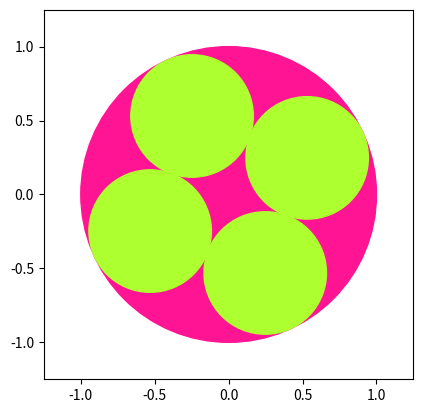

Reproduce this figure in Python.
import numpy as np
import random
from scipy.optimize import minimize
import matplotlib.pyplot as plt
table = np.array(
    [1.000000000000000000000000000000, 0.500000000000000000000000000000, 0.464101615137754587054892683012, 
    0.414213562373095048801688724210, 0.370191908158750137702237641058, 0.333333333333333333333333333333, 
    0.333333333333333333333333333333, 0.302593388348611302909204224934, 0.276768653914155215717770973808, 
    0.262258924190165855095630653709, 0.254854701717148909608835737700, 0.248163470571686841544054487132, 
    0.236067977499789696409173668731, 0.231030727971008638446179972284, 0.221172539086390937264316484926, 
    0.216664742924422421010647936933, 0.208679665570499743200080125264, 0.205604646759568224693193969093, 
    0.205604646759568224693193969093, 0.195224011018748878291305694833, 0.190392146849053511968808973057, 
    0.183833026581681677264411480513, 0.180336009254436500349252193252, 0.176939130595961682695732682453, 
    0.173827661421222233359259594413, 0.171580252187166848283936226172, 0.169307931134573046568970317658, 
    0.166252750038606935814942389058, 0.162903649276644353945069772319, 0.161349109064689865167358846536])
def cons(x):
    d = np.array([])
    for i in range(1, 2*n, 2):
        d = np.append(d, (x[0]-1)**2 - x[i]**2 - x[i+1]**2)
    for i in range(1, 2*n, 2):
        for j in range(i+2, 2*n + 1, 2):
            d = np.append(d, (x[i] - x[j])**2 + (x[i+1] - x[j+1])**2 - 4)
    d = np.append(d, x[0] - 1)
    d = np.append(d, n - x[0])
    return d
def fun(n):
    tmp = 0;
    while (tmp < table[n-1] - 0.001):
        a = np.array([random.uniform(-n,n) for i in range(2*n+1)])
        a[0] = n
        res = minimize(lambda x: x[0], a, constraints=({'type':'ineq','fun': cons}))
        x = res.x / res.x[0]
        x[0] /= res.x[0]
        tmp = x[0]
    draw(n, x)
    print("Разница с табличным значением:", abs(tmp-table[n-1]))
    return
def draw(n, x):
    circle = np.array([])
    fig, ax = plt.subplots()
    plt.xlim(-1.25,1.25)
    plt.ylim(-1.25,1.25)
    ax.set_aspect(1)
    ax.add_artist(plt.Circle((0, 0), 1, color='deeppink'))
    for i in range(1, 2*n+1, 2):
        circle = plt.Circle((x[i], x[i+1]), x[0],color = 'greenyellow')
        ax.add_artist(circle)
    pass
    return
n=4
fun(n)
